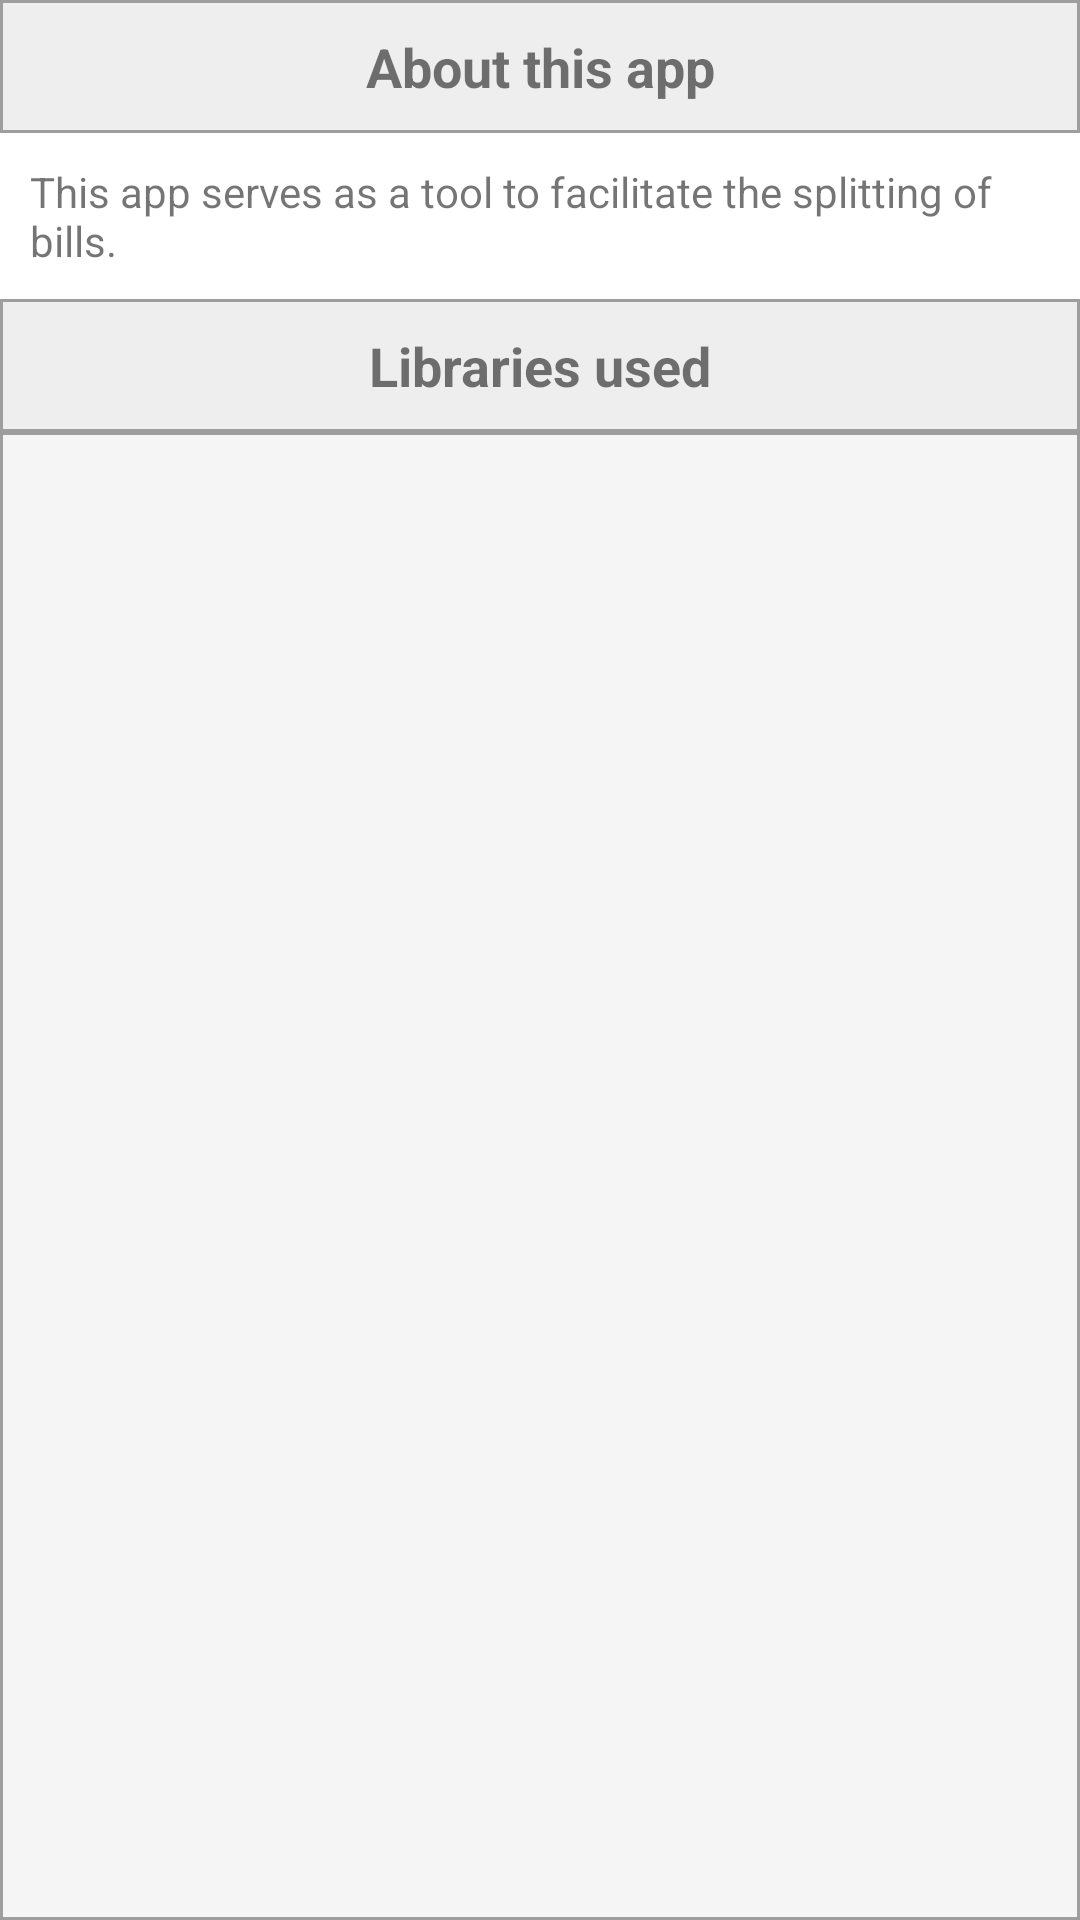

The Android layout XML behind this screen, and the referenced resources:
<!-- AndroidManifest.xml: application theme AppTheme -->
<!-- res/layout/activity_about_app.xml -->
<?xml version="1.0" encoding="utf-8"?>
<LinearLayout xmlns:android="http://schemas.android.com/apk/res/android"
    xmlns:tools="http://schemas.android.com/tools"
    android:layout_width="match_parent"
    android:layout_height="match_parent"
    android:background="#F5F5F5"
    android:orientation="vertical"
    tools:context="edu.monash.fit3027.breakingbills.AboutAppActivity">

    <TextView
        android:layout_width="match_parent"
        android:layout_height="wrap_content"
        android:padding="10dp"
        android:textAlignment="center"
        android:background="@drawable/border2"
        android:textSize="18sp"
        android:textStyle="bold"
        android:text="About this app" />

    <TextView
        android:id="@+id/activity_about_app_appInfo"
        android:layout_width="match_parent"
        android:layout_height="wrap_content"
        android:padding="10dp"
        android:textSize="14sp"
        android:background="#FFF"
        android:text="This app serves as a tool to facilitate the splitting of bills." />

    <TextView
        android:layout_width="match_parent"
        android:layout_height="wrap_content"
        android:padding="10dp"
        android:background="@drawable/border2"
        android:textAlignment="center"
        android:textSize="18sp"
        android:textStyle="bold"
        android:text="Libraries used" />

    <android.support.v7.widget.RecyclerView
        android:id="@+id/activity_about_app_recyclerView"
        android:layout_width="match_parent"
        android:layout_height="match_parent"
        android:background="@drawable/border"
        android:clipToPadding="false"
        android:layout_gravity="end|bottom"
        android:scrollbars="vertical" />

</LinearLayout>
<!-- resources referenced by this layout -->
<resources>
  <!-- drawable border (drawable) -->
  <?xml version="1.0" encoding="UTF-8"?>
  <shape xmlns:android="http://schemas.android.com/apk/res/android" android:shape="rectangle">
      <stroke android:width="1dp" android:color="#9E9E9E"/>
  </shape>
  <!-- drawable border2 (drawable) -->
  <?xml version="1.0" encoding="UTF-8"?>
  <shape xmlns:android="http://schemas.android.com/apk/res/android" android:shape="rectangle">
      <solid android:color="#EEEEEE" />
      <stroke android:width="1dp" android:color="#9E9E9E"/>
  </shape>
  <style name="AppTheme" parent="Theme.AppCompat.Light.DarkActionBar">
          
          <item name="colorPrimary">#33691E</item>
          <item name="colorPrimaryDark">#000</item>
          <item name="colorAccent">#5c983d</item>
      </style>
</resources>
